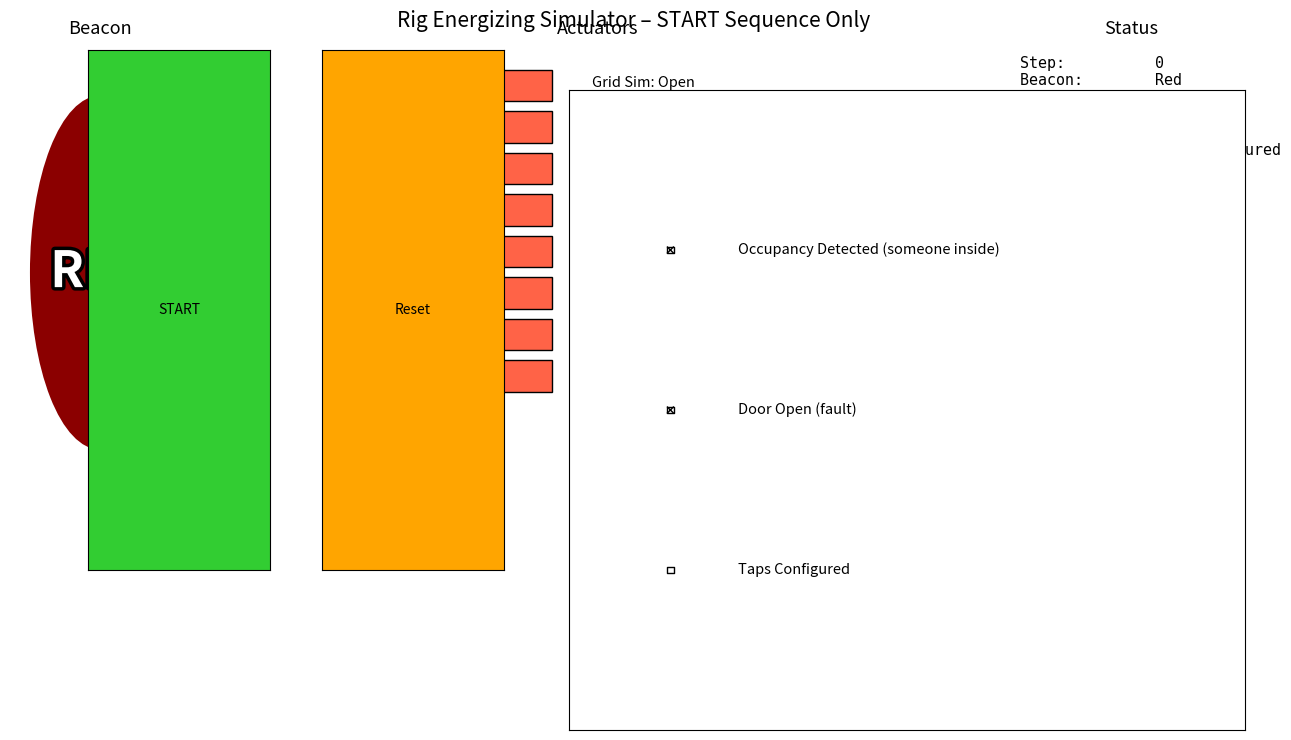

The script that saved this image:
# Rig Interlock Simulator – Energizing sequence only (focused version)
# START + safe energization logic – fixed checkbox handling

import matplotlib.pyplot as plt
from matplotlib.patches import Circle, Rectangle
import matplotlib.patheffects as path_effects
from matplotlib.widgets import Button, CheckButtons

class RigEnergizeSim:
    def __init__(self):
        # ── State ──────────────────────────────────────────────────
        self.beacon       = "Red"
        self.maglock      = 0           # 0 = unlocked, 1 = locked
        self.grid_sim     = False
        self.acd2         = False
        self.acd3         = False
        self.acd_t1       = False
        self.acd_t2       = False
        self.ats1         = False
        self.ats2         = False

        self.occupancy    = 1           # 1 = detected (unsafe), 0 = clear
        self.door_contact = 1           # 1 = open (unsafe), 0 = closed
        self.taps_configured = False

        self.sequence_started = False
        self.step_count   = 0

        # ── Figure setup ───────────────────────────────────────────
        self.fig = plt.figure(figsize=(13, 8))
        self.fig.suptitle("Rig Energizing Simulator – START Sequence Only", fontsize=15)

        gs = self.fig.add_gridspec(2, 3,
                                   height_ratios=[3.2, 1.1],
                                   width_ratios=[1, 3.2, 1.4],
                                   wspace=0.35, hspace=0.22)

        self.ax_beacon   = self.fig.add_subplot(gs[0, 0])
        self.ax_switches = self.fig.add_subplot(gs[0, 1])
        self.ax_status   = self.fig.add_subplot(gs[0, 2])
        self.ax_controls = self.fig.add_subplot(gs[1, :])

        for ax in [self.ax_beacon, self.ax_switches, self.ax_status, self.ax_controls]:
            ax.axis('off')

        self._init_visuals()
        self._add_controls()

        # Use subplots_adjust instead of tight_layout to avoid warning
        self.fig.subplots_adjust(left=0.02, right=0.98, top=0.94, bottom=0.08,
                                 wspace=0.35, hspace=0.25)

        plt.show()

    def _init_visuals(self):
        # Beacon
        self.beacon_patch = Circle((0.5, 0.5), 0.38, color='darkred', ec='black', lw=2.5)
        self.ax_beacon.add_patch(self.beacon_patch)
        self.beacon_label = self.ax_beacon.text(
            0.5, 0.5, "RED", ha='center', va='center',
            fontsize=36, fontweight='bold', color='white')
        self.beacon_label.set_path_effects([path_effects.withStroke(linewidth=5, foreground='black')])
        self.ax_beacon.set_title("Beacon", fontsize=13)

        # Switches
        self.sw_patches = {}
        self.sw_texts = {}
        names = ['Grid Sim', 'ACD2', 'ACD3', 'ACD T1', 'ACD T2', 'ATS1', 'ATS2', 'Maglock']
        y = 0.95
        for name in names:
            rect = Rectangle((0.06, y-0.078), 0.36, 0.068, fc='lightgray', ec='black', lw=1)
            self.ax_switches.add_patch(rect)
            txt = self.ax_switches.text(0.49, y-0.039, f"{name}: Open", fontsize=10.5, va='center')
            self.sw_patches[name] = rect
            self.sw_texts[name] = txt
            y -= 0.09
        self.ax_switches.set_title("Actuators", fontsize=13)

        # Status
        self.status_text = self.ax_status.text(0.06, 0.97, "", va='top', fontsize=10.8, family='monospace')
        self.ax_status.set_title("Status", fontsize=13)

        self._update()

    def _add_controls(self):
        # START button
        ax_start = self.fig.add_axes([0.08, 0.28, 0.14, 0.65])
        self.btn_start = Button(ax_start, 'START', color='limegreen', hovercolor='lightgreen')
        self.btn_start.on_clicked(self._on_start)

        # Reset button
        ax_reset = self.fig.add_axes([0.26, 0.28, 0.14, 0.65])
        self.btn_reset = Button(ax_reset, 'Reset', color='orange', hovercolor='gold')
        self.btn_reset.on_clicked(self._on_reset)

        # Checkboxes – using descriptive labels
        ax_chk = self.fig.add_axes([0.45, 0.08, 0.52, 0.80])
        self.labels = [
            "Occupancy Detected (someone inside)",
            "Door Open (fault)",
            "Taps Configured"
        ]
        self.check = CheckButtons(ax_chk, self.labels, [True, True, False])
        for lbl in self.check.labels:
            lbl.set_fontsize(10.5)
        self.check.on_clicked(self._on_checkbox)

    def _on_start(self, event):
        if self.sequence_started:
            return
        self.sequence_started = True
        self.grid_sim = True
        self.beacon = "Green"
        print("START → Grid Simulator closed, Beacon → Green")
        self._run_energize_logic()
        self._update()

    def _on_reset(self, event):
        self.__init__()
        print("Reset complete")
        self._update()

    def _on_checkbox(self, label):
        # Get current states in order of labels
        states = self.check.get_status()

        # Option 1: exact label matching
        if label == "Occupancy Detected (someone inside)":
            self.occupancy = 1 if states[0] else 0
            print(f"Occupancy → {self.occupancy} (from checkbox)")

        elif label == "Door Open (fault)":
            self.door_contact = 1 if states[1] else 0
            print(f"Door → {self.door_contact} (from checkbox)")

        elif label == "Taps Configured":
            self.taps_configured = states[2]
            print(f"Taps configured → {self.taps_configured}")

        # Trigger logic update if sequence is active
        if self.sequence_started:
            self._run_energize_logic()
        self._update()

    def _run_energize_logic(self):
        self.step_count += 1

        if self.beacon == "Green":

            # Step: close ACD2 & ACD3
            if not self.acd2 or not self.acd3:
                self.acd2 = self.acd3 = True
                print("→ ACD2 & ACD3 Closed")

            # Step: safe → lock doors + close ATS
            if self.occupancy == 0 and self.door_contact == 0:
                if self.maglock == 0:
                    self.maglock = 1
                    print("→ SAFE CONDITIONS → Maglock locked, doors secured")
                self.ats1 = self.ats2 = True

                # Step: taps configured → close ACD T1 & T2
                if self.taps_configured and not (self.acd_t1 and self.acd_t2):
                    self.acd_t1 = self.acd_t2 = True
                    print("→ Taps configured → ACD T1 & T2 Closed")

        # Fault monitoring
        if self.sequence_started and self.beacon in ["Green", "Yellow"]:
            if self.occupancy == 1 or self.door_contact == 1:
                if self.beacon != "Yellow":
                    print("→ UNSAFE CONDITION DETECTED → Beacon Yellow")
                self.beacon = "Yellow"

    def _update(self):
        # Beacon
        colors = {"Red": "darkred", "Yellow": "gold", "Green": "limegreen"}
        self.beacon_patch.set_color(colors.get(self.beacon, "gray"))
        self.beacon_label.set_text(self.beacon.upper())
        self.beacon_label.set_color("white" if self.beacon in ["Red", "Green"] else "black")

        # Switches
        states = {
            'Grid Sim': self.grid_sim,
            'ACD2': self.acd2,
            'ACD3': self.acd3,
            'ACD T1': self.acd_t1,
            'ACD T2': self.acd_t2,
            'ATS1': self.ats1,
            'ATS2': self.ats2,
            'Maglock': self.maglock == 1
        }
        for name, closed in states.items():
            self.sw_patches[name].set_facecolor("limegreen" if closed else "tomato")
            self.sw_texts[name].set_text(f"{name}: {'Closed' if closed else 'Open'}")

        # Status
        lines = [
            f"Step:          {self.step_count}",
            f"Beacon:        {self.beacon}",
            f"Maglock:       {'Locked' if self.maglock else 'Unlocked'}",
            f"Occupancy:     {'CLEAR' if self.occupancy == 0 else 'DETECTED'}",
            f"Door:          {'CLOSED' if self.door_contact == 0 else 'OPEN'}",
            f"Taps:          {'Configured' if self.taps_configured else 'Not configured'}",
            f"Sequence:      {'Running' if self.sequence_started else 'Idle'}"
        ]
        self.status_text.set_text("\n".join(lines))

        self.fig.canvas.draw_idle()


if __name__ == "__main__":
    sim = RigEnergizeSim()
